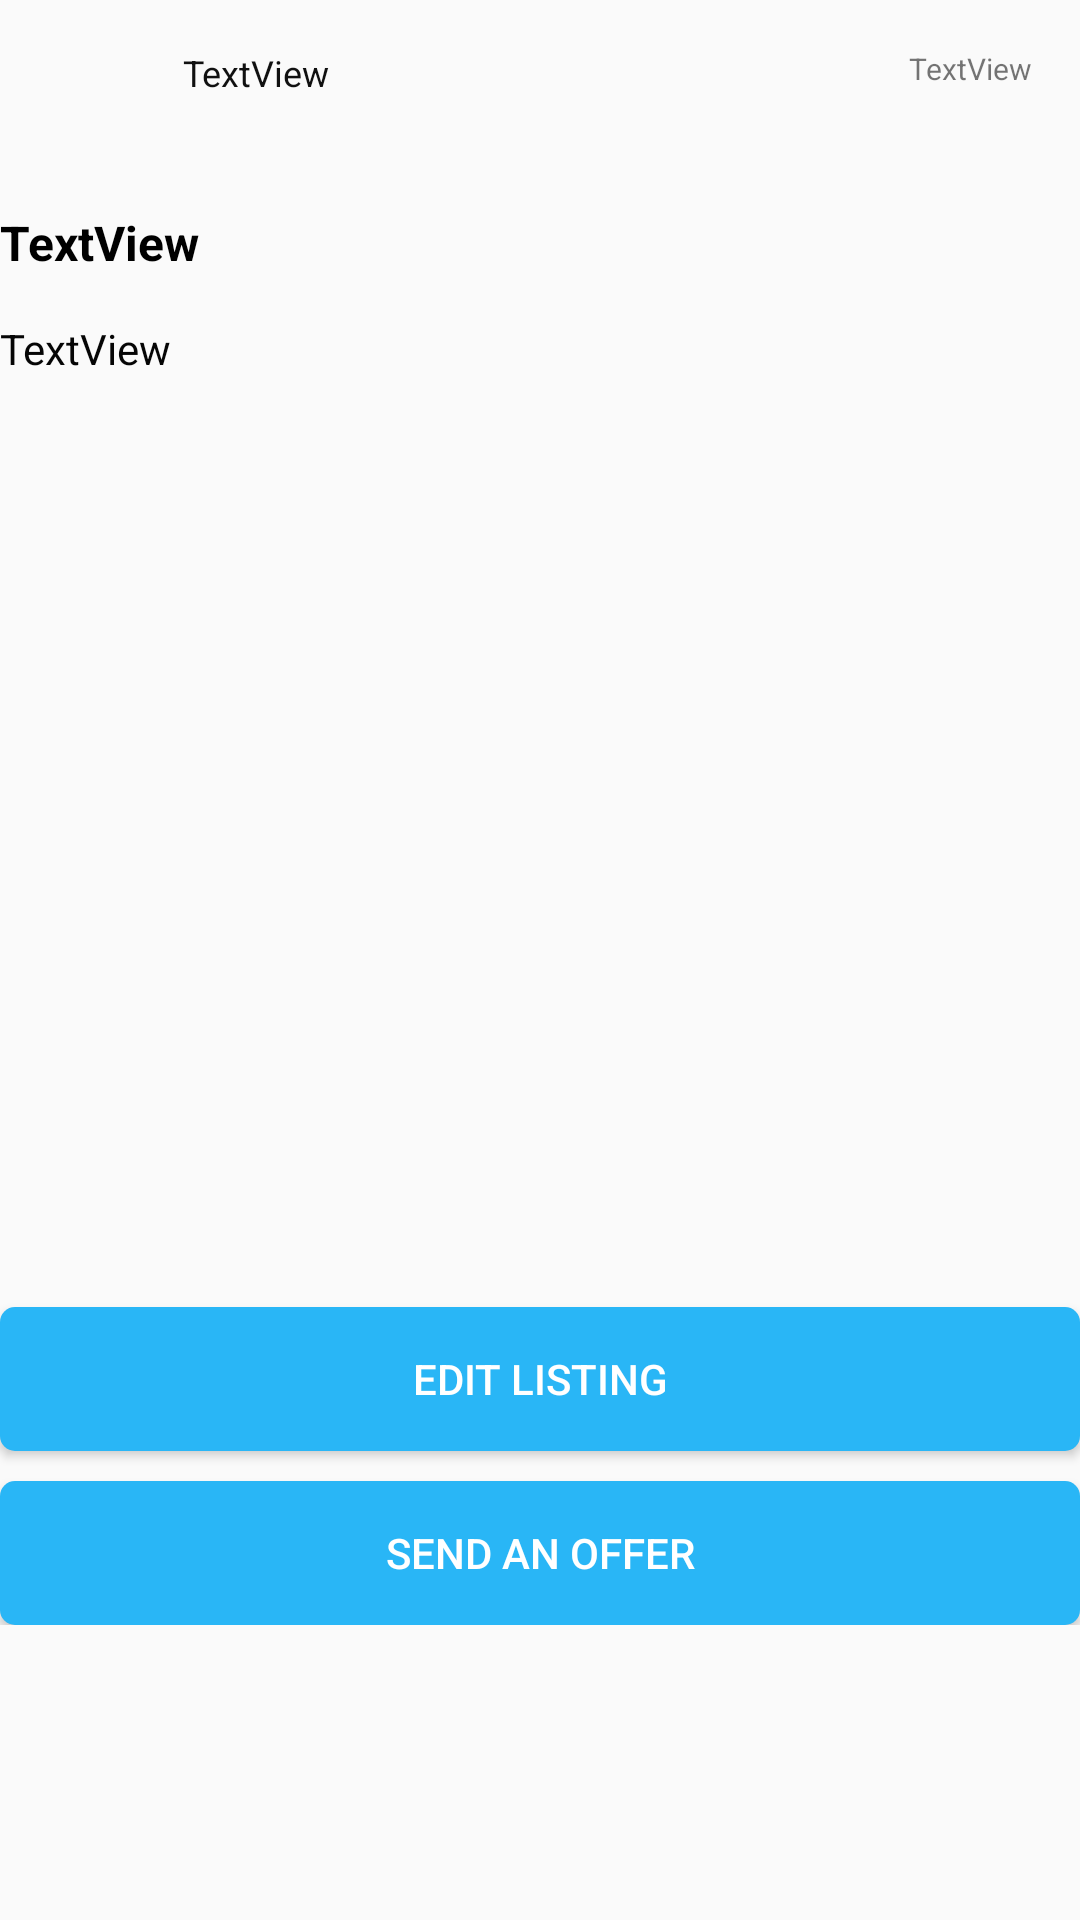

Reconstruct the res/layout file that produces this screen, plus the resources it refers to.
<!-- AndroidManifest.xml: application theme AppTheme -->
<!-- res/layout/fragment_view_listing.xml -->
<?xml version="1.0" encoding="utf-8"?>
<androidx.constraintlayout.widget.ConstraintLayout xmlns:android="http://schemas.android.com/apk/res/android"
    xmlns:app="http://schemas.android.com/apk/res-auto"
    xmlns:tools="http://schemas.android.com/tools"
    android:layout_width="match_parent"
    android:layout_height="match_parent"
    tools:context=".ViewListing">

    <ImageView
        android:id="@+id/imageView_userimage"
        android:layout_width="37dp"
        android:layout_height="30dp"
        android:layout_marginStart="16dp"
        android:layout_marginTop="16dp"
        android:src="@drawable/ic_launcher_background"
        app:layout_constraintStart_toStartOf="parent"
        app:layout_constraintTop_toTopOf="parent" />

    <TextView
        android:id="@+id/tv_authorname"
        android:layout_width="wrap_content"
        android:layout_height="wrap_content"
        android:layout_marginStart="8dp"
        android:layout_marginTop="16dp"
        android:ellipsize="end"
        android:text="TextView"
        android:textColor="#101010"
        android:textSize="12sp"
        app:layout_constraintStart_toEndOf="@+id/imageView_userimage"
        app:layout_constraintTop_toTopOf="parent" />

    <TextView
        android:id="@+id/tv_datelisted"
        android:layout_width="wrap_content"
        android:layout_height="wrap_content"
        android:layout_marginTop="16dp"
        android:layout_marginEnd="16dp"
        android:text="TextView"
        android:textSize="10sp"
        app:layout_constraintEnd_toEndOf="parent"
        app:layout_constraintTop_toTopOf="parent" />

    <ScrollView
        android:id="@+id/scrollView3"
        android:layout_width="match_parent"
        android:layout_height="550dp"
        android:layout_marginTop="50dp"
        app:layout_constraintBottom_toBottomOf="parent"
        app:layout_constraintEnd_toEndOf="parent"
        app:layout_constraintHorizontal_bias="0.0"
        app:layout_constraintStart_toStartOf="parent"
        app:layout_constraintTop_toTopOf="parent">

        <LinearLayout
            android:layout_width="match_parent"
            android:layout_height="wrap_content"
            android:orientation="vertical">

            <TextView
                android:id="@+id/tv_productname"
                android:layout_width="match_parent"
                android:layout_height="wrap_content"
                android:text="TextView"
                android:textColor="#000000"
                android:textSize="16sp"
                android:textStyle="bold" />

            <TextView
                android:id="@+id/tv_listingdetails"
                android:layout_width="match_parent"
                android:layout_height="wrap_content"
                android:layout_marginTop="15dp"
                android:text="TextView"
                android:textColor="#050505" />

            <ImageView
                android:id="@+id/imageView_listingImage"
                android:layout_width="match_parent"
                android:layout_height="250dp"
                android:layout_marginTop="50dp"
                android:src="@drawable/ic_baseline_image_24" />

            <Button
                android:id="@+id/bttn_editListing"
                android:layout_width="match_parent"
                android:layout_height="wrap_content"
                android:layout_marginTop="10dp"
                android:background="@drawable/bttn_custom_ripple_listingbutton"
                android:text="Edit Listing"
                android:textColor="#FFFFFF" />

            <Button
                android:id="@+id/bttn_Offer"
                android:layout_width="match_parent"
                android:layout_height="wrap_content"
                android:layout_marginTop="10dp"
                android:background="@drawable/bttn_custom_ripple_listingbutton"
                android:text="SEND AN OFFER"
                android:textColor="#FFFFFF" />

        </LinearLayout>
    </ScrollView>

</androidx.constraintlayout.widget.ConstraintLayout>
<!-- resources referenced by this layout -->
<resources>
  <!-- drawable bttn_custom_ripple_listingbutton (drawable) -->
  <?xml version="1.0" encoding="utf-8"?>
  <ripple xmlns:android="http://schemas.android.com/apk/res/android"
      android:color="#E1F5FE">
  
      <item android:id="@android:id/mask">
          <shape android:shape="rectangle">
              <solid android:color="#E1F5FE"></solid>
              <corners android:radius="5dp"></corners>
          </shape>
      </item>
  
  
      <item android:drawable="@drawable/bttn_custom_listingbutton"></item>
  </ripple>
  <style name="AppTheme" parent="Theme.AppCompat.Light.NoActionBar">
          
          <item name="android:windowLightStatusBar">true</item>
          <item name="colorPrimary">@color/colorPrimary</item>
          <item name="colorPrimaryDark">@color/colorPrimaryDark</item>
          <item name="colorAccent">@color/colorAccent</item>
  
          <item name="colorControlNormal">#2196F3</item>
      </style>
  <!-- drawable bttn_custom_listingbutton (drawable) -->
  <?xml version="1.0" encoding="utf-8"?>
  <shape xmlns:android="http://schemas.android.com/apk/res/android"
      android:shape="rectangle">
  
      <solid android:color="#29B6F6"></solid>
      <corners android:radius="5dp"></corners>
  
  </shape>
  <color name="colorPrimary">#616161</color>
  <color name="colorPrimaryDark">#FFFFFF</color>
  <color name="colorAccent">#2196F3</color>
</resources>
